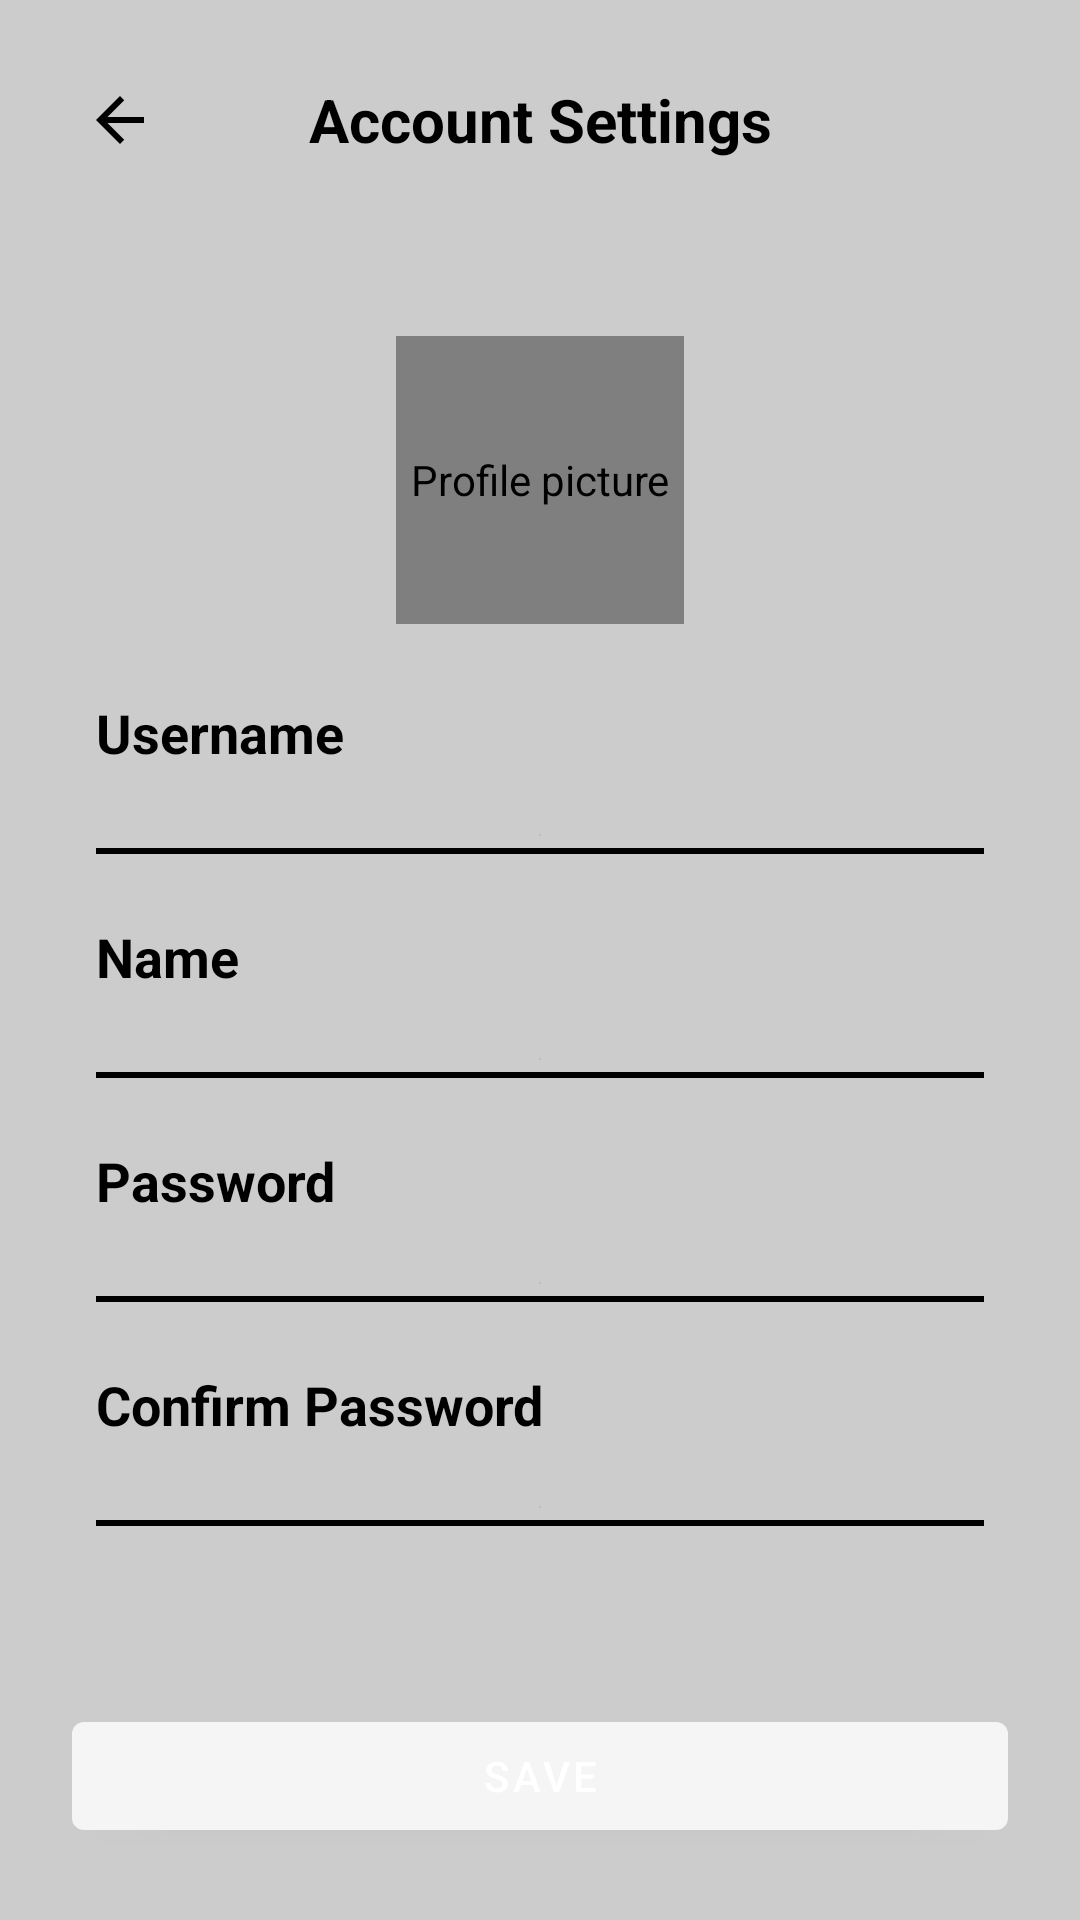

Layout XML and referenced resources for this Android screen:
<!-- AndroidManifest.xml: activity theme Theme.DiaryApp.NoActionBar -->
<!-- res/layout/activity_settings.xml -->
<?xml version="1.0" encoding="utf-8"?>
<androidx.constraintlayout.widget.ConstraintLayout xmlns:android="http://schemas.android.com/apk/res/android"
    android:id="@+id/root"
    xmlns:app="http://schemas.android.com/apk/res-auto"
    android:layout_width="match_parent"
    android:layout_height="match_parent"
    android:background="?android:windowBackground">

    
    <LinearLayout
        android:id="@+id/appBarLayout"
        android:layout_width="0dp"
        android:layout_height="wrap_content"
        android:orientation="horizontal"
        android:gravity="center_vertical"
        android:paddingStart="16dp"
        android:paddingEnd="16dp"
        android:paddingTop="16dp"
        android:paddingBottom="16dp"
        android:background="@android:color/transparent"
        app:layout_constraintTop_toTopOf="parent"
        app:layout_constraintStart_toStartOf="parent"
        app:layout_constraintEnd_toEndOf="parent">

        
        <ImageButton
            android:id="@+id/backButton"
            android:layout_width="48dp"
            android:layout_height="48dp"
            android:src="@drawable/ic_back"
            android:background="?android:selectableItemBackgroundBorderless"
            android:contentDescription="Back"
            android:tint="?android:textColorPrimary" />

        
        <TextView
            android:id="@+id/toolbarTitle"
            android:layout_width="0dp"
            android:layout_height="wrap_content"
            android:layout_weight="1"
            android:text="Account Settings"
            android:textSize="20sp"
            android:textStyle="bold"
            android:textColor="?android:textColorPrimary"
            android:gravity="center"
            android:layout_marginStart="16dp"
            android:layout_marginEnd="16dp" />

        
        <View
            android:layout_width="48dp"
            android:layout_height="48dp" />

    </LinearLayout>

    <de.hdodenhof.circleimageview.CircleImageView
        android:id="@+id/profileImageView"
        android:layout_width="96dp"
        android:layout_height="96dp"
        android:src="@drawable/ic_user_placeholder"
        android:layout_marginTop="32dp"
        app:layout_constraintTop_toBottomOf="@id/appBarLayout"
        app:layout_constraintStart_toStartOf="parent"
        app:layout_constraintEnd_toEndOf="parent"
        android:contentDescription="Profile picture"
        app:civ_border_width="3dp"
        app:civ_border_color="?android:textColorPrimary"
        android:clickable="true"
        android:focusable="true"
        android:foreground="?android:selectableItemBackground"/>

    
    <TextView
        android:id="@+id/usernameLabel"
        android:layout_width="0dp"
        android:layout_height="wrap_content"
        android:text="Username"
        android:textStyle="bold"
        android:textColor="?android:textColorPrimary"
        android:textSize="18sp"
        app:layout_constraintTop_toBottomOf="@id/profileImageView"
        app:layout_constraintStart_toStartOf="parent"
        app:layout_constraintEnd_toEndOf="parent"
        android:layout_marginTop="24dp"
        android:layout_marginStart="32dp"
        android:layout_marginEnd="32dp"/>
    <EditText
        android:id="@+id/usernameInput"
        android:layout_width="0dp"
        android:layout_height="wrap_content"
        android:background="@android:color/transparent"
        android:inputType="text"
        android:textColor="?android:textColorPrimary"
        android:textSize="16sp"
        android:layout_marginTop="0dp"
        android:layout_marginStart="32dp"
        android:layout_marginEnd="32dp"
        app:layout_constraintTop_toBottomOf="@id/usernameLabel"
        app:layout_constraintStart_toStartOf="parent"
        app:layout_constraintEnd_toEndOf="parent"
        android:paddingBottom="4dp"
        android:hint=""
        android:singleLine="true"
        android:fontFamily="sans-serif-medium"
        android:drawableBottom="@android:drawable/divider_horizontal_bright"/>
    <View
        android:layout_width="0dp"
        android:layout_height="2dp"
        android:background="?android:textColorPrimary"
        app:layout_constraintTop_toBottomOf="@id/usernameInput"
        app:layout_constraintStart_toStartOf="parent"
        app:layout_constraintEnd_toEndOf="parent"
        android:layout_marginStart="32dp"
        android:layout_marginEnd="32dp"/>

    
    <TextView
        android:id="@+id/nameLabel"
        android:layout_width="0dp"
        android:layout_height="wrap_content"
        android:text="Name"
        android:textStyle="bold"
        android:textColor="?android:textColorPrimary"
        android:textSize="18sp"
        app:layout_constraintTop_toBottomOf="@id/usernameInput"
        app:layout_constraintStart_toStartOf="parent"
        app:layout_constraintEnd_toEndOf="parent"
        android:layout_marginTop="24dp"
        android:layout_marginStart="32dp"
        android:layout_marginEnd="32dp"/>
    <EditText
        android:id="@+id/nameInput"
        android:layout_width="0dp"
        android:layout_height="wrap_content"
        android:background="@android:color/transparent"
        android:inputType="text"
        android:textColor="?android:textColorPrimary"
        android:textSize="16sp"
        android:layout_marginTop="0dp"
        android:layout_marginStart="32dp"
        android:layout_marginEnd="32dp"
        app:layout_constraintTop_toBottomOf="@id/nameLabel"
        app:layout_constraintStart_toStartOf="parent"
        app:layout_constraintEnd_toEndOf="parent"
        android:paddingBottom="4dp"
        android:hint=""
        android:singleLine="true"
        android:fontFamily="sans-serif-medium"
        android:drawableBottom="@android:drawable/divider_horizontal_bright"/>
    <View
        android:layout_width="0dp"
        android:layout_height="2dp"
        android:background="?android:textColorPrimary"
        app:layout_constraintTop_toBottomOf="@id/nameInput"
        app:layout_constraintStart_toStartOf="parent"
        app:layout_constraintEnd_toEndOf="parent"
        android:layout_marginStart="32dp"
        android:layout_marginEnd="32dp"/>

    
    <TextView
        android:id="@+id/passwordLabel"
        android:layout_width="0dp"
        android:layout_height="wrap_content"
        android:text="Password"
        android:textStyle="bold"
        android:textColor="?android:textColorPrimary"
        android:textSize="18sp"
        app:layout_constraintTop_toBottomOf="@id/nameInput"
        app:layout_constraintStart_toStartOf="parent"
        app:layout_constraintEnd_toEndOf="parent"
        android:layout_marginTop="24dp"
        android:layout_marginStart="32dp"
        android:layout_marginEnd="32dp"/>
    <EditText
        android:id="@+id/passwordInput"
        android:layout_width="0dp"
        android:layout_height="wrap_content"
        android:background="@android:color/transparent"
        android:inputType="textPassword"
        android:textColor="@color/text"
        android:textSize="16sp"
        android:layout_marginTop="0dp"
        android:layout_marginStart="32dp"
        android:layout_marginEnd="32dp"
        app:layout_constraintTop_toBottomOf="@id/passwordLabel"
        app:layout_constraintStart_toStartOf="parent"
        app:layout_constraintEnd_toEndOf="parent"
        android:paddingBottom="4dp"
        android:hint=""
        android:singleLine="true"
        android:fontFamily="sans-serif-medium"
        android:drawableBottom="@android:drawable/divider_horizontal_bright"/>
    <View
        android:layout_width="0dp"
        android:layout_height="2dp"
        android:background="@color/underline"
        app:layout_constraintTop_toBottomOf="@id/passwordInput"
        app:layout_constraintStart_toStartOf="parent"
        app:layout_constraintEnd_toEndOf="parent"
        android:layout_marginStart="32dp"
        android:layout_marginEnd="32dp"/>

    
    <TextView
        android:id="@+id/confirmPasswordLabel"
        android:layout_width="0dp"
        android:layout_height="wrap_content"
        android:text="Confirm Password"
        android:textStyle="bold"
        android:textColor="@color/text"
        android:textSize="18sp"
        app:layout_constraintTop_toBottomOf="@id/passwordInput"
        app:layout_constraintStart_toStartOf="parent"
        app:layout_constraintEnd_toEndOf="parent"
        android:layout_marginTop="24dp"
        android:layout_marginStart="32dp"
        android:layout_marginEnd="32dp"/>
    <EditText
        android:id="@+id/confirmPasswordInput"
        android:layout_width="0dp"
        android:layout_height="wrap_content"
        android:background="@android:color/transparent"
        android:inputType="textPassword"
        android:textColor="@color/text"
        android:textSize="16sp"
        android:layout_marginTop="0dp"
        android:layout_marginStart="32dp"
        android:layout_marginEnd="32dp"
        app:layout_constraintTop_toBottomOf="@id/confirmPasswordLabel"
        app:layout_constraintStart_toStartOf="parent"
        app:layout_constraintEnd_toEndOf="parent"
        android:paddingBottom="4dp"
        android:hint=""
        android:singleLine="true"
        android:fontFamily="sans-serif-medium"
        android:drawableBottom="@android:drawable/divider_horizontal_bright"/>
    <View
        android:layout_width="0dp"
        android:layout_height="2dp"
        android:background="@color/underline"
        app:layout_constraintTop_toBottomOf="@id/confirmPasswordInput"
        app:layout_constraintStart_toStartOf="parent"
        app:layout_constraintEnd_toEndOf="parent"
        android:layout_marginStart="32dp"
        android:layout_marginEnd="32dp"/>

    <Button
        android:id="@+id/saveButton"
        android:layout_width="0dp"
        android:layout_height="wrap_content"
        android:text="SAVE"
        android:textAllCaps="true"
        app:layout_constraintBottom_toBottomOf="parent"
        app:layout_constraintStart_toStartOf="parent"
        app:layout_constraintEnd_toEndOf="parent"
        android:layout_margin="24dp"/>

</androidx.constraintlayout.widget.ConstraintLayout>
<!-- resources referenced by this layout -->
<resources>
  <color name="text">#000000</color>
  <color name="underline">#000000</color>
  <!-- drawable ic_back (drawable) -->
  <?xml version="1.0" encoding="utf-8"?>
  <vector xmlns:android="http://schemas.android.com/apk/res/android"
      android:width="24dp"
      android:height="24dp"
      android:viewportWidth="24"
      android:viewportHeight="24">
      <path
          android:fillColor="?android:textColorPrimary"
          android:pathData="M20,11H7.83l5.59,-5.59L12,4l-8,8 8,8 1.41,-1.41L7.83,13H20v-2z"/>
  </vector>
  <style name="Theme.DiaryApp.NoActionBar">
          <item name="windowActionBar">false</item>
          <item name="windowNoTitle">true</item>
      </style>
</resources>
